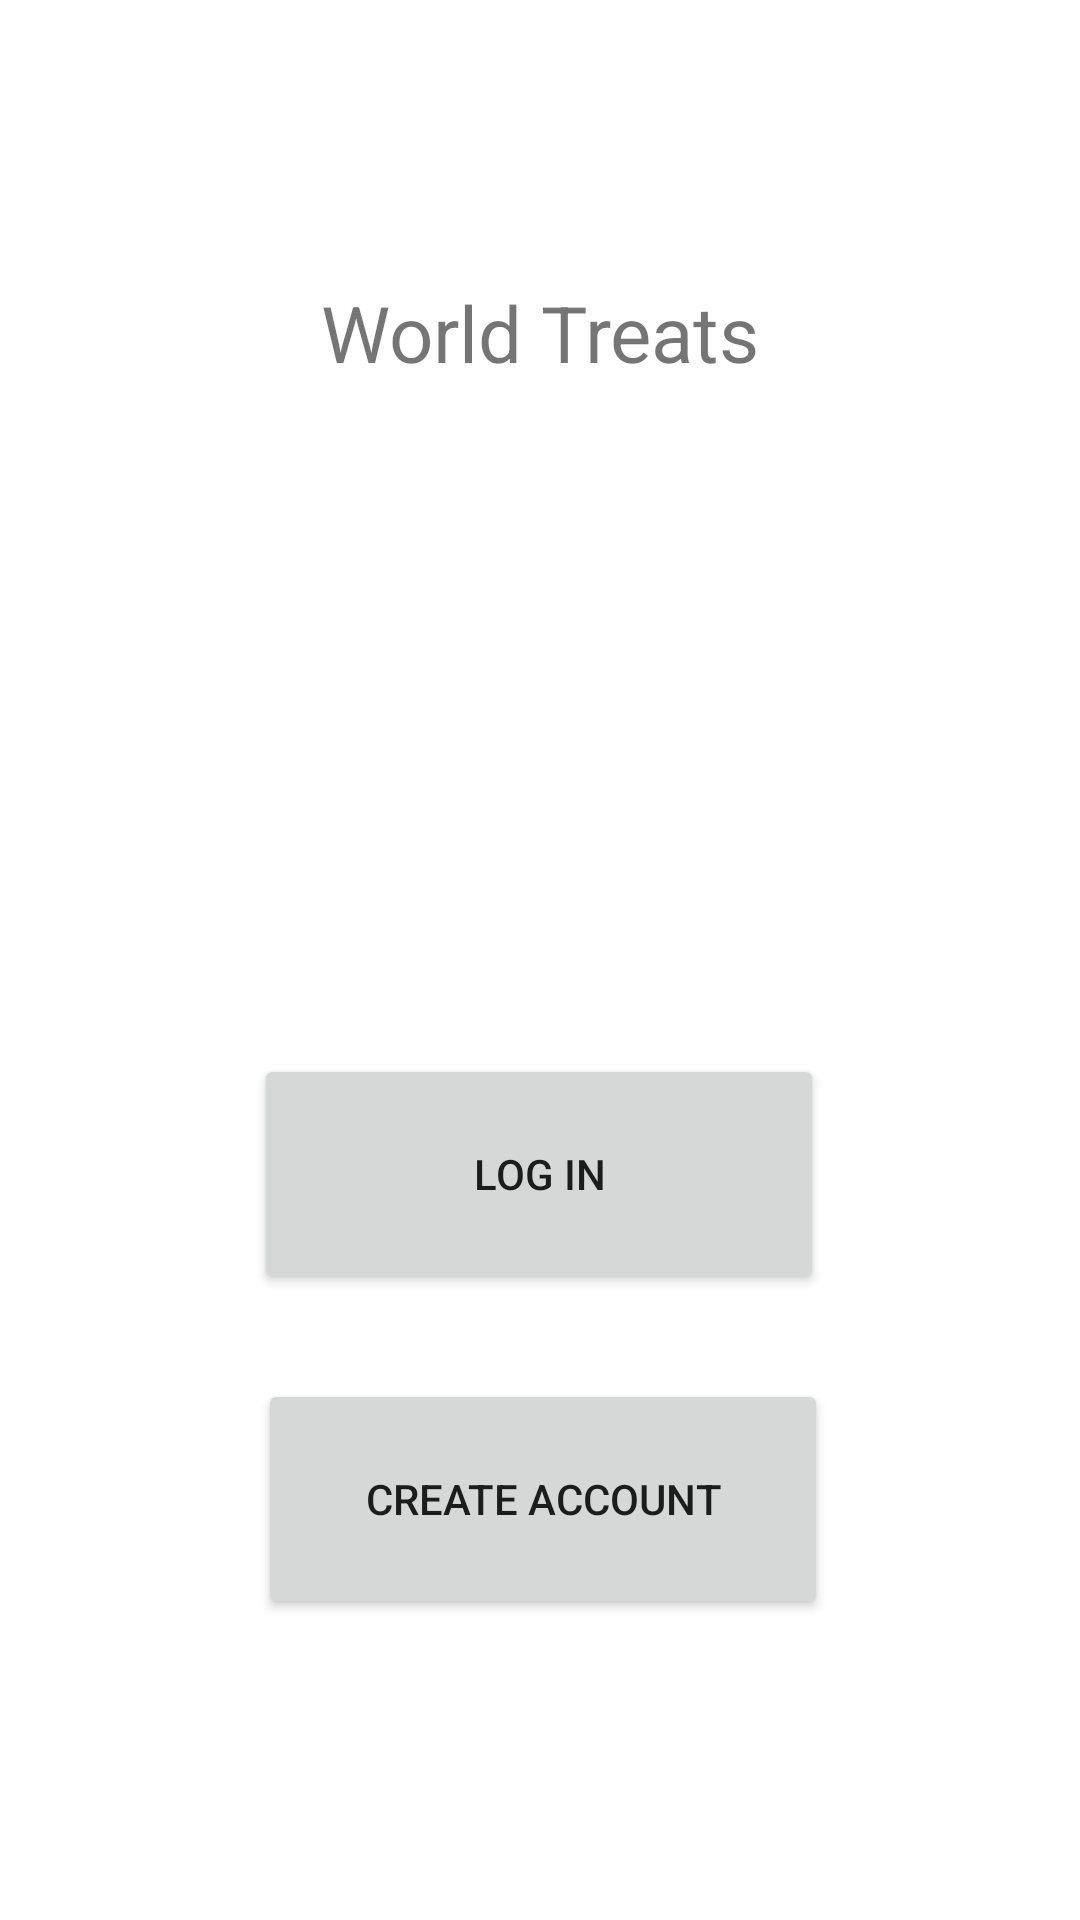

This screen was rendered from an Android layout file. Write that file and the resources it references.
<!-- AndroidManifest.xml: application theme Theme.WorldTreats -->
<!-- res/layout/activity_main.xml -->
<?xml version="1.0" encoding="utf-8"?>
<androidx.constraintlayout.widget.ConstraintLayout xmlns:android="http://schemas.android.com/apk/res/android"
    xmlns:app="http://schemas.android.com/apk/res-auto"
    xmlns:tools="http://schemas.android.com/tools"
    android:layout_width="match_parent"
    android:layout_height="match_parent"
    tools:context=".MainActivity">

    <TextView
        android:id="@+id/textView"
        android:layout_width="209dp"
        android:layout_height="149dp"
        android:gravity="center"
        android:text="@string/world_treats"
        android:textSize="26sp"
        app:layout_constraintBottom_toBottomOf="parent"
        app:layout_constraintEnd_toEndOf="parent"
        app:layout_constraintStart_toStartOf="parent"
        app:layout_constraintTop_toTopOf="parent"
        app:layout_constraintVertical_bias="0.074" />

    <Button
        android:id="@+id/login"
        android:layout_width="190dp"
        android:layout_height="80dp"
        android:layout_margin="16dp"
        android:text="@string/log_in"
        app:layout_constraintBottom_toBottomOf="parent"
        app:layout_constraintEnd_toEndOf="parent"
        app:layout_constraintHorizontal_bias="0.497"
        app:layout_constraintStart_toStartOf="parent"
        app:layout_constraintTop_toTopOf="parent"
        app:layout_constraintVertical_bias="0.635"
        tools:ignore="MissingConstraints" />

    <Button
        android:id="@+id/createaccount"
        android:layout_width="190dp"
        android:layout_height="80dp"
        android:text="@string/create_account"
        app:layout_constraintBottom_toBottomOf="parent"
        app:layout_constraintEnd_toEndOf="parent"
        app:layout_constraintHorizontal_bias="0.506"
        app:layout_constraintStart_toStartOf="parent"
        app:layout_constraintTop_toTopOf="parent"
        app:layout_constraintVertical_bias="0.821"
        tools:ignore="MissingConstraints,TextSizeCheck" />


</androidx.constraintlayout.widget.ConstraintLayout>
<!-- resources referenced by this layout -->
<resources>
  <string name="create_account">Create Account</string>
  <string name="log_in">Log IN</string>
  <string name="world_treats">World Treats</string>
  <style name="Theme.WorldTreats" parent="Theme.MaterialComponents.DayNight.DarkActionBar">
          
          <item name="colorPrimary">@color/purple_500</item>
          <item name="colorPrimaryVariant">@color/purple_700</item>
          <item name="colorOnPrimary">@color/white</item>
          
          <item name="colorSecondary">@color/teal_200</item>
          <item name="colorSecondaryVariant">@color/teal_700</item>
          <item name="colorOnSecondary">@color/black</item>
          
          <item name="android:statusBarColor">?attr/colorPrimaryVariant</item>
          
      </style>
  <!-- not gathered from this repository: default colours our renderer supplied (Android Studio template values) -->
  <color name="purple_500">#FF6200EE</color>
  <color name="purple_700">#FF3700B3</color>
  <color name="teal_200">#FF03DAC5</color>
  <color name="teal_700">#FF018786</color>
  <color name="black">#FF000000</color>
  <color name="white">#FFFFFFFF</color>
</resources>
